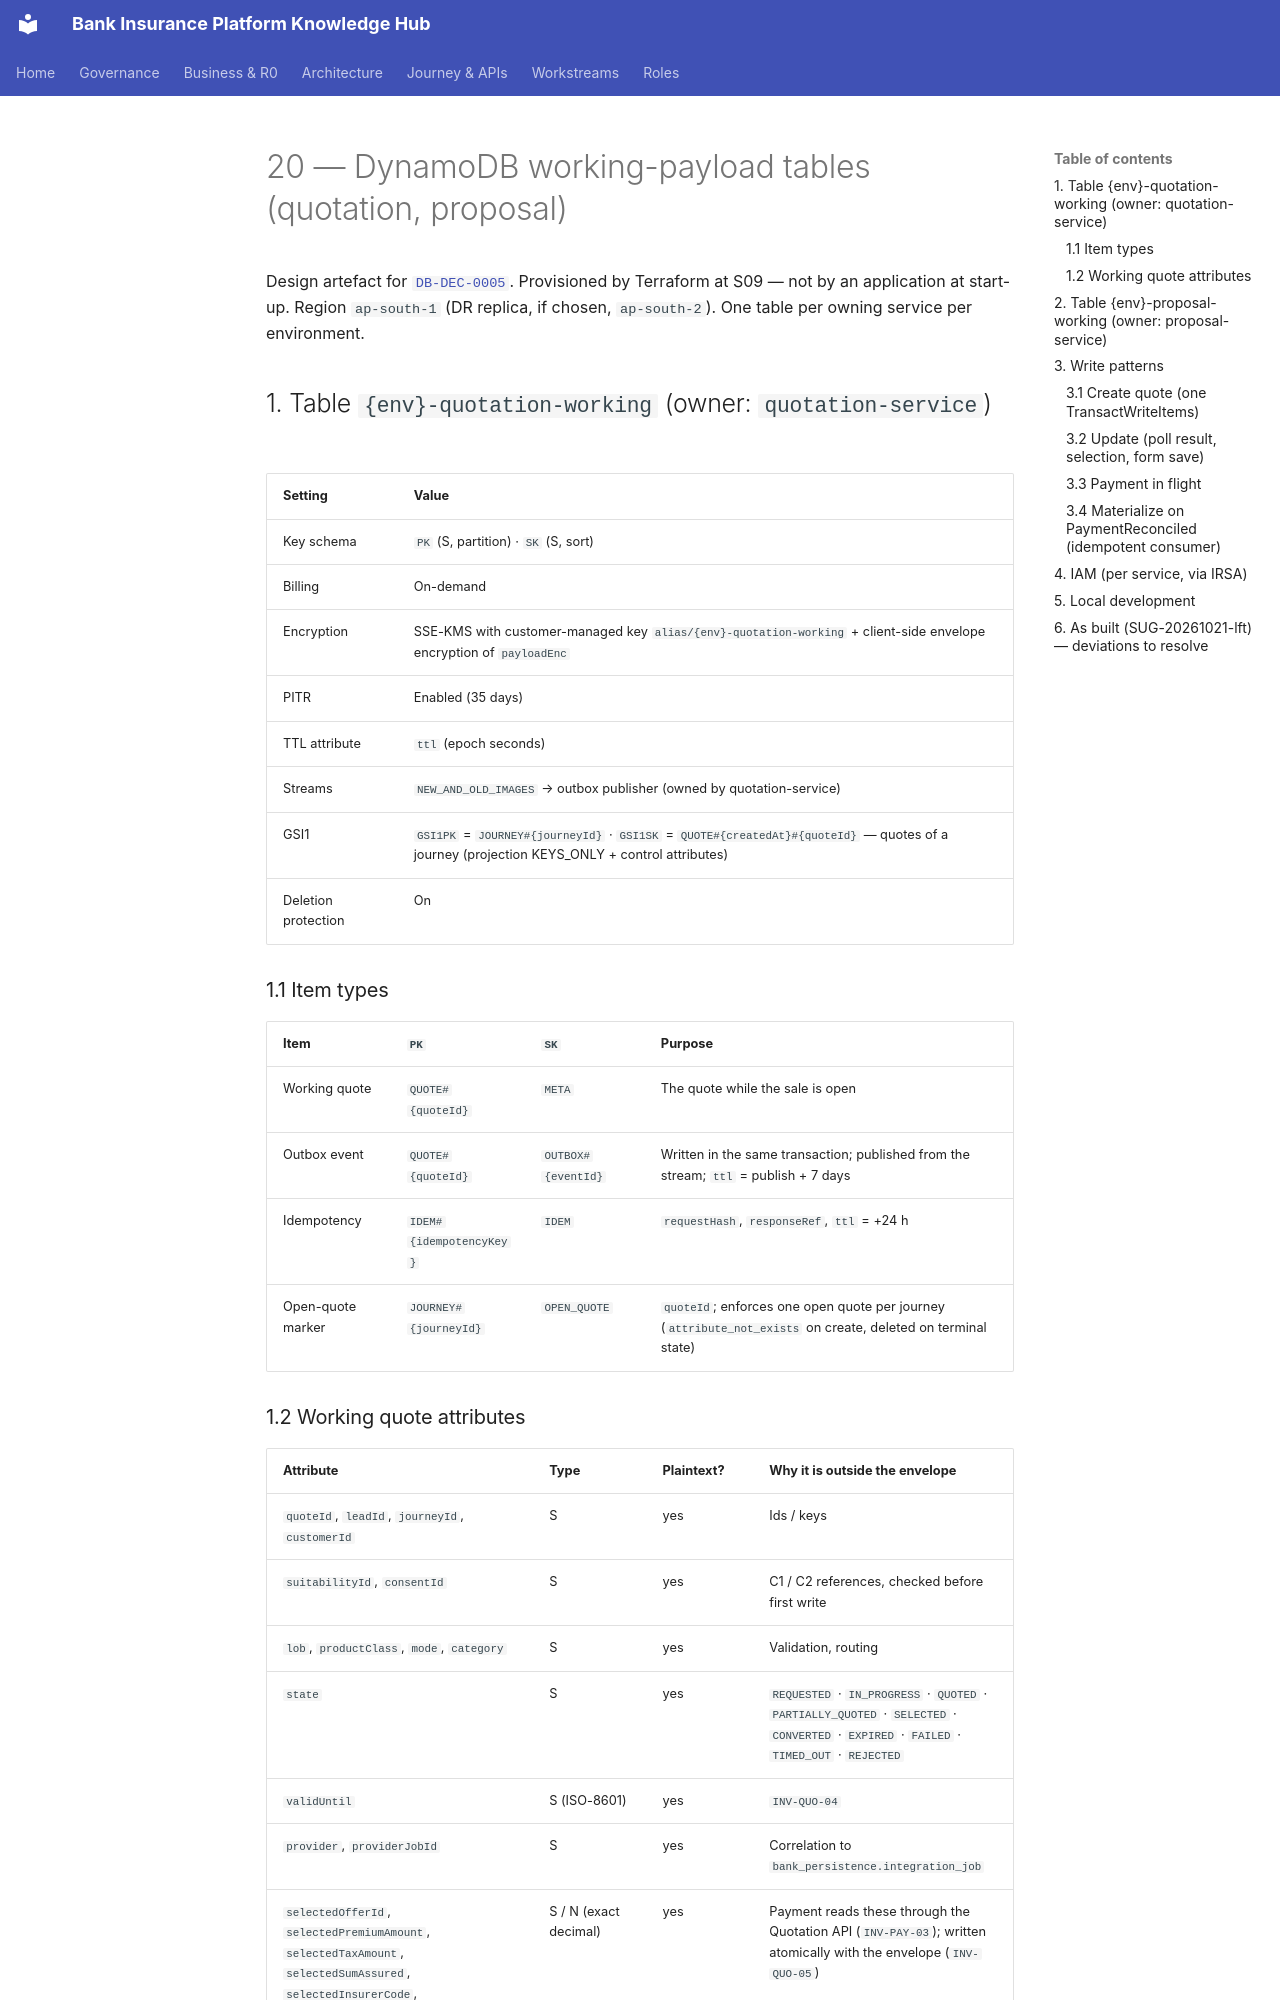

repository: Mahesh38/bank-insurance-platform · page: platform/data-architecture/schemas/20-dynamodb-working-payload/index.html · generator: mkdocs

# 20 — DynamoDB working-payload tables (quotation, proposal)

Design artefact for [`DB-DEC-0005`](../DB-DEC-0005-dynamodb-working-payload.md). Provisioned by
Terraform at S09 — not by an application at start-up. Region `ap-south-1` (DR replica, if
chosen, `ap-south-2`). One table per owning service per environment.

## 1. Table `{env}-quotation-working` (owner: `quotation-service`)

| Setting | Value |
|---|---|
| Key schema | `PK` (S, partition) · `SK` (S, sort) |
| Billing | On-demand |
| Encryption | SSE-KMS with customer-managed key `alias/{env}-quotation-working` + client-side envelope encryption of `payloadEnc` |
| PITR | Enabled (35 days) |
| TTL attribute | `ttl` (epoch seconds) |
| Streams | `NEW_AND_OLD_IMAGES` → outbox publisher (owned by quotation-service) |
| GSI1 | `GSI1PK` = `JOURNEY#{journeyId}` · `GSI1SK` = `QUOTE#{createdAt}#{quoteId}` — quotes of a journey (projection KEYS_ONLY + control attributes) |
| Deletion protection | On |

### 1.1 Item types

| Item | `PK` | `SK` | Purpose |
|---|---|---|---|
| Working quote | `QUOTE#{quoteId}` | `META` | The quote while the sale is open |
| Outbox event | `QUOTE#{quoteId}` | `OUTBOX#{eventId}` | Written in the same transaction; published from the stream; `ttl` = publish + 7 days |
| Idempotency | `IDEM#{idempotencyKey}` | `IDEM` | `requestHash`, `responseRef`, `ttl` = +24 h |
| Open-quote marker | `JOURNEY#{journeyId}` | `OPEN_QUOTE` | `quoteId`; enforces one open quote per journey (`attribute_not_exists` on create, deleted on terminal state) |

### 1.2 Working quote attributes

| Attribute | Type | Plaintext? | Why it is outside the envelope |
|---|---|---|---|
| `quoteId`, `leadId`, `journeyId`, `customerId` | S | yes | Ids / keys |
| `suitabilityId`, `consentId` | S | yes | C1 / C2 references, checked before first write |
| `lob`, `productClass`, `mode`, `category` | S | yes | Validation, routing |
| `state` | S | yes | `REQUESTED` · `IN_PROGRESS` · `QUOTED` · `PARTIALLY_QUOTED` · `SELECTED` · `CONVERTED` · `EXPIRED` · `FAILED` · `TIMED_OUT` · `REJECTED` |
| `validUntil` | S (ISO-8601) | yes | `INV-QUO-04` |
| `provider`, `providerJobId` | S | yes | Correlation to `bank_persistence.integration_job` |
| `selectedOfferId`, `selectedPremiumAmount`, `selectedTaxAmount`, `selectedSumAssured`, `selectedInsurerCode`, `selectedProductCode` | S / N (exact decimal) | yes | Payment reads these through the Quotation API (`INV-PAY-03`); written atomically with the envelope (`INV-QUO-05`) |
| `paymentInFlight` | BOOL | yes | Set when Payment fetches the selected premium; `ttl` removed while true |
| `payloadEnc` | B | **no** — ciphertext | Request, members, all offers, per-insurer errors |
| `encryptionKeyId`, `payloadSchemaVersion` | S / N | yes | Rotation, envelope shape |
| `configVersionRef` | S | yes | `INV-CFG-03` |
| `materializedAt` | S | yes | Set once after Aurora commit; every later update is refused |
| `version` | N | yes | Optimistic lock |
| `createdAt`, `updatedAt` | S | yes | |
| `ttl` | N | yes | `RET-WORKING`: last update + 90 days (configuration); removed while `paymentInFlight`; materialized + 30 days after materialize |
